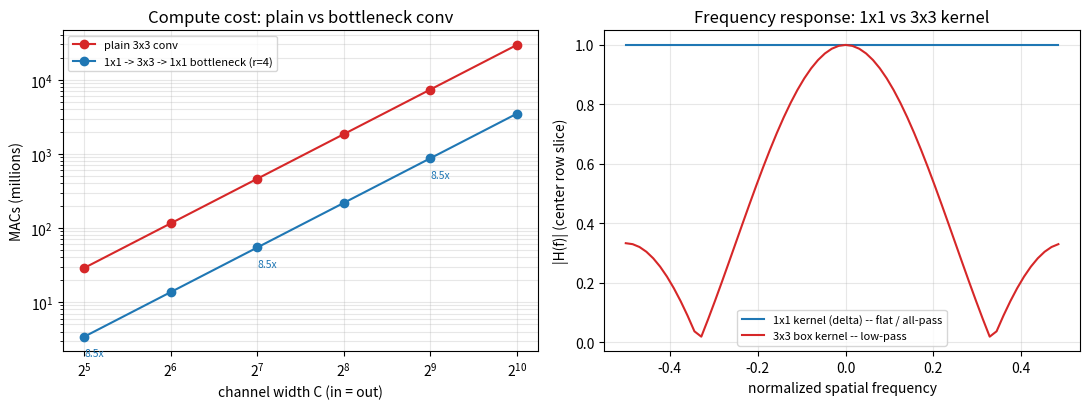

This figure's Python source:
"""
Day 38 — 1x1 conv & bottlenecks
Left:  MAC-count comparison, plain 3x3 conv vs 1x1-bottleneck-3x3-1x1, across channel width.
Right: spatial-frequency magnitude response of a 1x1 kernel (flat / all-pass) vs a 3x3 box
       kernel (low-pass) -- a 1x1 conv has no spatial support, so it cannot reshape the
       spectrum of any channel; it can only linearly recombine channels.
"""
import numpy as np
import matplotlib.pyplot as plt

np.random.seed(42)  # deterministic synthetic data

# ---------------------------------------------------------------------------
# Left panel: MACs vs channel width, plain 3x3 vs 1x1-bottleneck-3x3-1x1
# ---------------------------------------------------------------------------
H = W = 56          # a typical mid-network feature-map spatial size
reduction = 4        # standard ResNet bottleneck reduction ratio
channels = np.array([32, 64, 128, 256, 512, 1024])

macs_plain = H * W * channels * channels * 9  # k=3 -> 9 taps, C_in == C_out == C

c_mid = channels // reduction
macs_reduce = H * W * channels * c_mid * 1      # 1x1 squeeze:  C -> C/r
macs_mid = H * W * c_mid * c_mid * 9            # 3x3 on the squeezed width
macs_restore = H * W * c_mid * channels * 1     # 1x1 expand:   C/r -> C
macs_bottleneck = macs_reduce + macs_mid + macs_restore

speedup = macs_plain / macs_bottleneck

# ---------------------------------------------------------------------------
# Right panel: frequency magnitude response, 1x1 kernel vs 3x3 box kernel
# ---------------------------------------------------------------------------
N = 64  # grid size for the 2D FFT
delta = np.zeros((N, N))
delta[N // 2, N // 2] = 1.0  # a 1x1 kernel is a spatial delta function

box = np.zeros((N, N))
box[N // 2 - 1:N // 2 + 2, N // 2 - 1:N // 2 + 2] = 1.0 / 9.0  # 3x3 averaging kernel

mag_delta = np.abs(np.fft.fftshift(np.fft.fft2(delta)))
mag_box = np.abs(np.fft.fftshift(np.fft.fft2(box)))

freqs = np.fft.fftshift(np.fft.fftfreq(N))
row = N // 2
slice_delta = mag_delta[row, :]
slice_box = mag_box[row, :]

# ---------------------------------------------------------------------------
# Plot
# ---------------------------------------------------------------------------
fig, axes = plt.subplots(1, 2, figsize=(11, 4.2))

ax = axes[0]
ax.plot(channels, macs_plain / 1e6, "o-", color="#d62728", label="plain 3x3 conv")
ax.plot(channels, macs_bottleneck / 1e6, "o-", color="#1f77b4", label="1x1 -> 3x3 -> 1x1 bottleneck (r=4)")
ax.set_xscale("log", base=2)
ax.set_yscale("log")
ax.set_xlabel("channel width C (in = out)")
ax.set_ylabel("MACs (millions)")
ax.set_title("Compute cost: plain vs bottleneck conv")
ax.legend(fontsize=8)
ax.grid(alpha=0.3, which="both")
for c, s in zip(channels[::2], speedup[::2]):
    ax.annotate(f"{s:.1f}x", (c, macs_bottleneck[channels == c][0] / 1e6),
                textcoords="offset points", xytext=(0, -14), fontsize=7.5, color="#1f77b4")

ax = axes[1]
ax.plot(freqs, slice_delta, color="#1f77b4", label="1x1 kernel (delta) -- flat / all-pass")
ax.plot(freqs, slice_box, color="#d62728", label="3x3 box kernel -- low-pass")
ax.set_xlabel("normalized spatial frequency")
ax.set_ylabel("|H(f)| (center row slice)")
ax.set_title("Frequency response: 1x1 vs 3x3 kernel")
ax.legend(fontsize=8)
ax.grid(alpha=0.3)

plt.tight_layout()
plt.savefig("graph_DAY_38.png", dpi=120, bbox_inches="tight")
